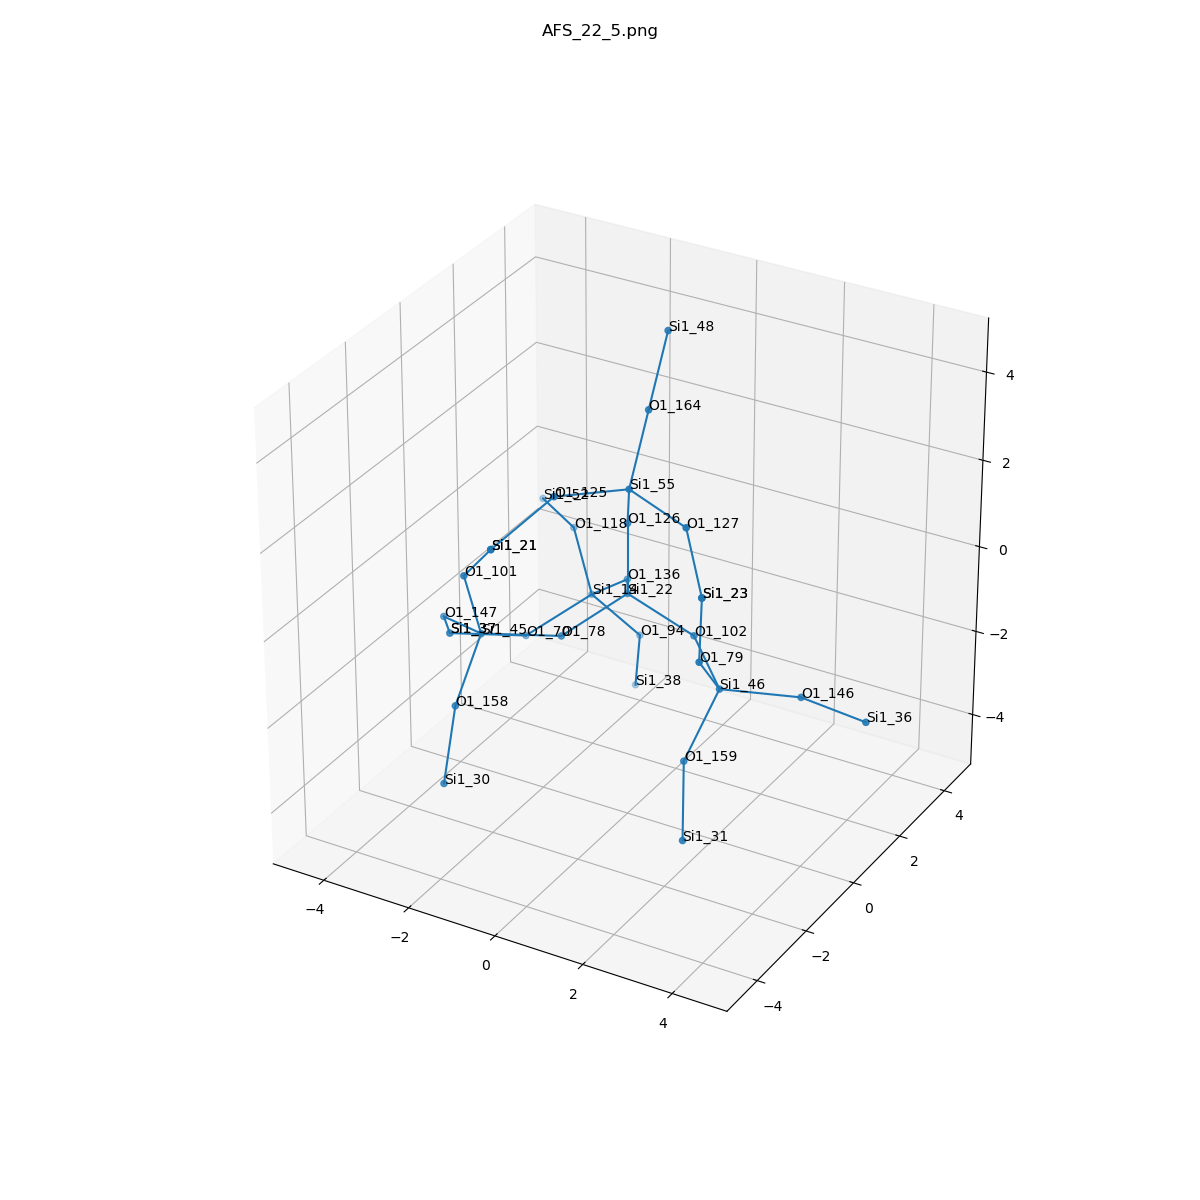

Data behind this chart, as committed beside it:
, neighbor_num, isite, atom, x, y, z, front_index
0, 0, 22, Si1, 0.0, 0.0, 0.0, 
1, 1, 126, O1, -1.1102230246251565e-16, -1.925929944387236e-34, 1.61, 0.0
2, 1, 78, O1, -0.7537, -1.318, -0.5362, 0.0
3, 1, 136, O1, -0.7614, 1.311, -0.54, 0.0
4, 1, 102, O1, 1.518, 1.925929944387236e-34, -0.5353, 0.0
5, 2, 55, Si1, 0.5039, -0.8119, 2.906, 1.0
6, 2, 45, Si1, -2.009, -2.308, -0.3436, 2.0
7, 2, 14, Si1, -1.923, 1.865, -1.507, 3.0
8, 2, 46, Si1, 2.688, -1.054, -0.8736, 4.0
9, 3, 125, O1, -0.4169, -2.117, 3.111, 5.0
10, 3, 127, O1, 2.034, -1.266, 2.691, 5.0
11, 3, 164, O1, 0.3993, 0.1291, 4.205, 5.0
12, 3, 147, O1, -3.364, -1.532, -0.7389, 6.0
13, 3, 158, O1, -1.831, -3.594, -1.296, 6.0
14, 3, 101, O1, -2.085, -2.785, 1.193, 6.0
15, 3, 70, O1, -2.759, 0.627, -2.107, 7.0
16, 3, 94, O1, -1.265, 2.7, -2.716, 7.0
17, 3, 118, O1, -2.91, 2.824, -0.6703, 7.0
18, 3, 146, O1, 4.087, -0.2759, -1.049, 8.0
19, 3, 79, O1, 2.817, -2.116, 0.3298, 8.0
20, 3, 159, O1, 2.331, -1.83, -2.239, 8.0
21, 4, 21, Si1, -1.106, -3.351, 2.339, 9.0
22, 4, 23, Si1, 2.977, -2.318, 1.919, 10.0
23, 4, 48, Si1, 0.2947, 1.07, 5.503, 11.0
24, 4, 37, Si1, -3.901, -0.4724, -1.826, 12.0
25, 4, 30, Si1, -1.81, -4.105, -2.823, 13.0
26, 4, 21, Si1, -1.106, -3.351, 2.339, 14.0
27, 4, 37, Si1, -3.901, -0.4724, -1.826, 15.0
28, 4, 38, Si1, -1.604, 3.109, -4.236, 16.0
29, 4, 52, Si1, -4.212, 3.764, -0.7892, 17.0
30, 4, 36, Si1, 5.67, -0.5645, -0.9883, 18.0
31, 4, 23, Si1, 2.977, -2.318, 1.919, 19.0
32, 4, 31, Si1, 2.888, -2.851, -3.353, 20.0
